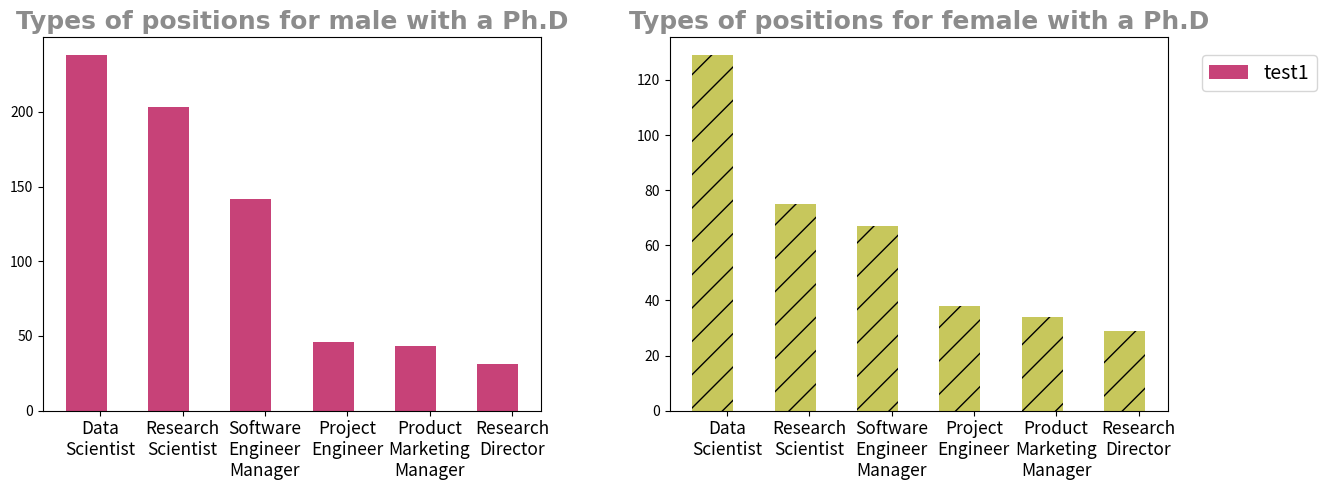

Write Python code to recreate this figure.
import pandas as pd
import numpy as np
import matplotlib.pyplot as plt
import seaborn as sns

if __name__ == '__main__':

    labels_male = ['Data\nScientist','Research\nScientist','Software\nEngineer\nManager', 'Project\nEngineer','Product\nMarketing\nManager', 'Research\nDirector']
    labels_female =['Data\nScientist','Research\nScientist','Software\nEngineer\nManager', 'Project\nEngineer','Product\nMarketing\nManager', 'Research\nDirector']
    Male_PhD = [238, 203, 142,46,43,31]
    Female_PhD = [129, 75, 67,38,34,29]

    x = np.arange(len(labels_female))
    width = 0.5

    plt.figure(figsize=(12, 5))

    plt.subplot(121)
    fontdict_input = {'fontsize': 13, 'weight': 'heavy', 'ha': 'center', 'alpha': 0.9, 'color': 'Gray'}
    plt.title('Types of positions for male with a Ph.D', fontsize=18, fontdict=fontdict_input , fontname='Franklin Gothic Medium Cond')
    plt.bar(x - width / 2 + 0.08 , Male_PhD, width, label='test1', hatch='^', color=np.array((199, 66, 120)) / 255)
    plt.xticks([0, 1, 2, 3, 4, 5], labels_male, fontsize=12.5)

    plt.subplot(122)
    plt.title('Types of positions for female with a Ph.D', fontsize=18,  fontdict=fontdict_input , fontname='Franklin Gothic Medium Cond')
    plt.bar(x - width / 2 + 0.08, Female_PhD, width, hatch='/', color=np.array((199, 199, 92)) / 255)
    plt.xticks([0, 1, 2, 3, 4, 5], labels_female , fontsize=12.5)

    plt.figlegend(loc='upper right', ncol=1, labelspacing=0.4, fontsize=14, bbox_to_anchor=(1.11, 0.9))
    plt.tight_layout(w_pad=6)
    plt.show()

